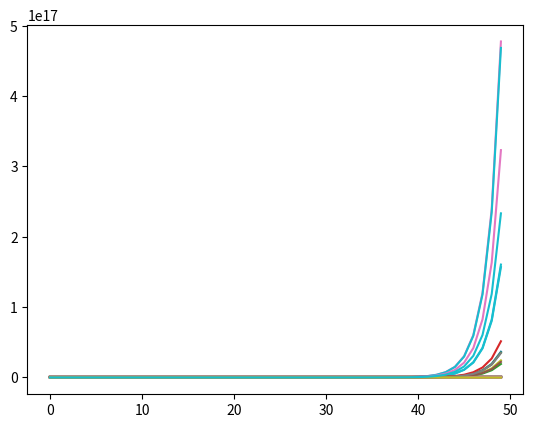

Write Python code to recreate this figure.
import numpy as np
import matplotlib.pyplot as plt
import random

def simpmarket(win_rate, play_cnt=1000, stock_num=9, position=0.01, commission=0.01, lever=False):
    my_money = np.zeros(play_cnt)
    my_money[0] = 1000
    lose_count = 1
    binomial = np.random.binomial(stock_num, win_rate, play_cnt)
    for i in range(1, play_cnt):
        if my_money[i-1] * position * lose_count <= my_money[i-1]:
            once_chip = my_money[i-1] * position * lose_count
        else:
            print(my_money[i-1])
            break
        if binomial[i] > stock_num//2:
            my_money[i] = my_money[i-1] + once_chip if lever == False else my_money[i-1] + once_chip * lose_count
            lose_count = 1
        else:
            my_money[i] = my_money[i-1] - once_chip if lever == False else my_money[i-1] - once_chip * lose_count
            lose_count = 1 if lever == False else lose_count + 1 

        my_money[i] -= commission
        if my_money[i] <= 0:
            break

    return my_money

def positmanage(play_cnt=1000, stock_num=9, commission=0.01):
    my_money = np.zeros(play_cnt)
    my_money[0] = 1000
    #赢率0.5-1随机
    win_rate = random.uniform(0.5, 1)
    binomial = np.random.binomial(stock_num, win_rate, play_cnt)
    for i in range(1, play_cnt):
        
        once_chip = my_money[i-1] * (win_rate * 1 - (1 - win_rate))/1
        
        if binomial[i] > stock_num//2:
            my_money[i] = my_money[i-1] + once_chip
            lose_count = 1
        else:
            my_money[i] = my_money[i-1] - once_chip

        my_money[i] -= commission
        if my_money[i] <= 0:
            break

    return my_money

if __name__ == "__main__":
    print("test")
    trader = 50
    
    #_ = [plt.plot(np.arange(1000), simpmarket(0.5, play_cnt=1000, stock_num=9, commission=0)) for _ in np.arange(0, trader)]
    #_ = plt.hist([simpmarket(0.5, play_cnt=1000, stock_num=9, commission=0)[-1] for _ in np.arange(0, trader)], bins=30)
    
    #_ = [plt.plot(np.arange(100000), simpmarket(0.5, play_cnt=100000, stock_num=9, commission=0.01)) for _ in np.arange(0, trader)]
    #_ = plt.hist([simpmarket(0.5, play_cnt=500000, stock_num=9, commission=0.01)[-1] for _ in np.arange(0, trader)], bins=30)
    
    #_ = [plt.plot(np.arange(1000), simpmarket(0.5, play_cnt=1000, stock_num=9, commission=0.01, lever=True)) for _ in np.arange(0, trader)]
    #_ = plt.hist([simpmarket(0.5, play_cnt=1000, stock_num=9, commission=0.01, lever=True)[-1] for _ in np.arange(0, trader)], bins=30)
    
    _ = [plt.plot(np.arange(50), positmanage(play_cnt=50, stock_num=9, commission=0.01)) for _ in np.arange(0, trader)]
    #_ = plt.hist([positmanage(play_cnt=50, stock_num=9, commission=0.01)[-1] for _ in np.arange(0, trader)], bins=30)
    